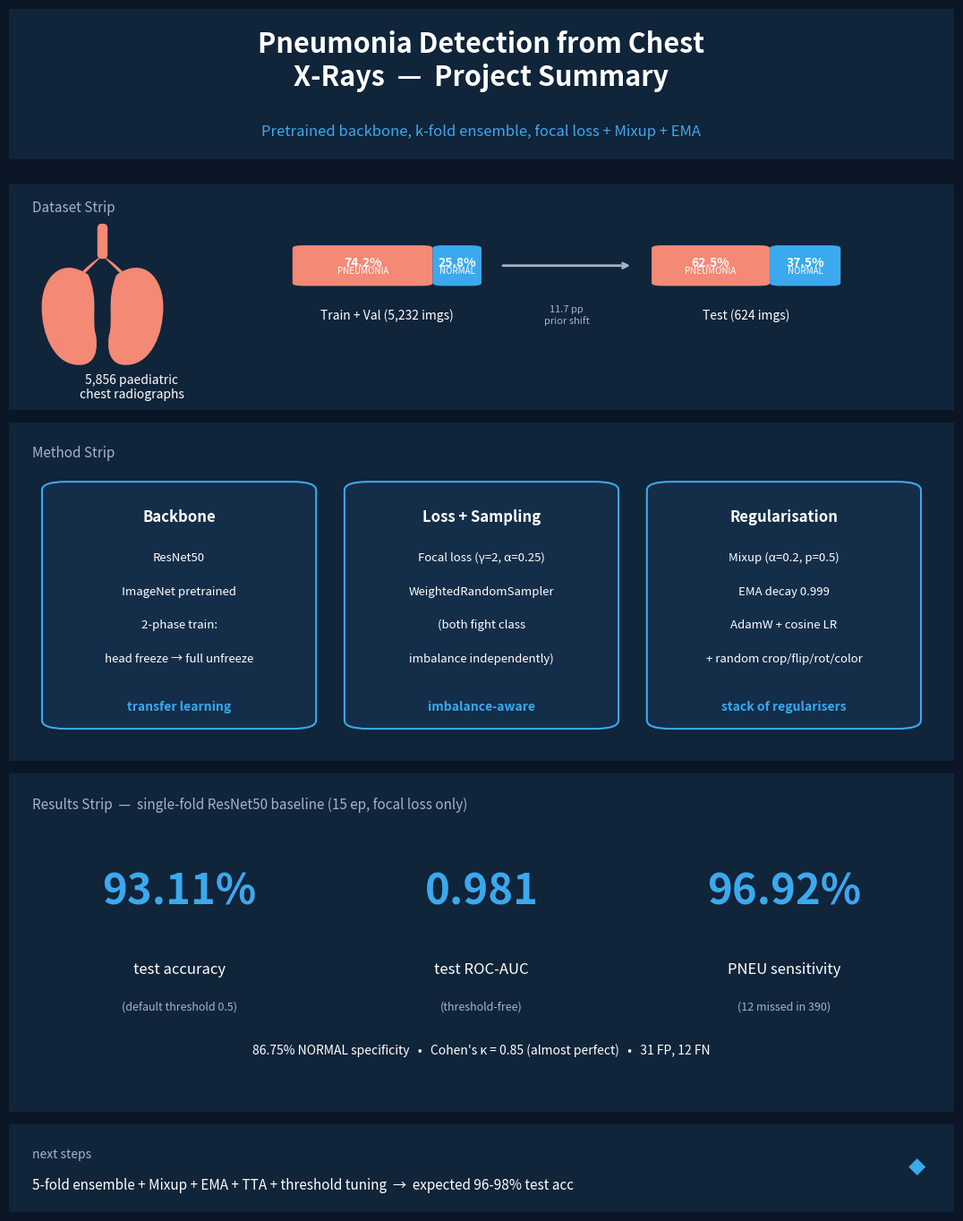

Recreate this plot in Python.
"""Generate a project-summary infographic in the same dark-panel style."""
from pathlib import Path as PPath

import matplotlib.patches as patches
import matplotlib.pyplot as plt
from matplotlib.patches import FancyBboxPatch, PathPatch
from matplotlib.path import Path

OUT = PPath(r"c:\temp\pneumonia\project_summary.png")

# Palette
BG_OUTER = "#0a1626"
BG_PANEL = "#10243a"
BG_BOX = "#142e4a"
BORDER = "#1f3d62"
ACCENT = "#3ba9ee"
ACCENT_DIM = "#5b8bb8"
PNE = "#f48975"  # pneumonia color
NORM = "#3ba9ee"  # normal color
TEXT = "#ffffff"
TEXT_DIM = "#a4b4c8"
RED_X = "#e85a5a"

fig = plt.figure(figsize=(11, 14), facecolor=BG_OUTER)


def panel(left, bottom, width, height, label=None):
    """Draw a rounded dark panel; return its axes for content placement."""
    ax = fig.add_axes((left, bottom, width, height))
    ax.set_xlim(0, 1); ax.set_ylim(0, 1)
    ax.set_facecolor(BG_PANEL)
    ax.set_xticks([]); ax.set_yticks([])
    for spine in ax.spines.values():
        spine.set_visible(False)
    box = FancyBboxPatch((0.005, 0.005), 0.99, 0.99,
                         boxstyle="round,pad=0.01,rounding_size=0.02",
                         linewidth=0, facecolor=BG_PANEL, transform=ax.transAxes)
    ax.add_patch(box)
    if label:
        ax.text(0.025, 0.93, label, color=TEXT_DIM, fontsize=11, ha="left", va="top",
                transform=ax.transAxes)
    return ax


def inner_box(ax, x, y, w, h, color=BG_BOX, edge=ACCENT):
    """Cyan-bordered inner box for the method strip."""
    box = FancyBboxPatch((x, y), w, h,
                         boxstyle="round,pad=0.005,rounding_size=0.025",
                         linewidth=1.5, edgecolor=edge, facecolor=color,
                         transform=ax.transAxes)
    ax.add_patch(box)


def draw_lungs_in_axes(ax, color=PNE):
    """Draw a stylised pair of lungs filling the given axes (kept square).

    Coordinate system: x ∈ [-1, 1], y ∈ [-1.2, 1.2]. Built from cubic Bezier
    paths — one per lobe — plus a trachea and Y-shaped bronchi. Tuned by eye.
    """
    ax.set_xlim(-1, 1)
    ax.set_ylim(-1.2, 1.2)
    ax.set_aspect("equal")
    ax.axis("off")

    # Trachea (rounded vertical pill)
    ax.add_patch(FancyBboxPatch(
        (-0.08, 0.55), 0.16, 0.55,
        boxstyle="round,pad=0,rounding_size=0.07",
        linewidth=0, facecolor=color))

    # Bronchi: short fat wedges from trachea base to inner-top of each lobe
    for sign in (-1, 1):
        verts = [
            (0.0, 0.60),
            (sign * 0.20, 0.40),
            (sign * 0.40, 0.20),
            (sign * 0.50, 0.10),
            (sign * 0.40, 0.30),
            (sign * 0.18, 0.50),
            (0.0, 0.60),
        ]
        codes = [Path.MOVETO, Path.CURVE4, Path.CURVE4, Path.CURVE4,
                 Path.CURVE4, Path.CURVE4, Path.CURVE4]
        ax.add_patch(PathPatch(Path(verts, codes), facecolor=color, linewidth=0))

    # Lung lobes (mirrored)
    for sign in (-1, 1):
        verts = [
            # Start: top inner (just outside the bronchus stem)
            (sign * 0.22, 0.30),
            # Outer top — balloon out and up
            (sign * 0.65, 0.60),
            (sign * 0.95, 0.25),
            (sign * 0.95, -0.20),
            # Outer side down to bottom
            (sign * 0.95, -0.65),
            (sign * 0.75, -1.05),
            (sign * 0.45, -1.10),
            # Bottom curve back to inner
            (sign * 0.20, -1.15),
            (sign * 0.05, -1.00),
            (sign * 0.10, -0.65),
            # Inner edge back up with a gentle cardiac-notch nudge
            (sign * 0.18, -0.40),
            (sign * 0.05, -0.10),
            (sign * 0.22, 0.30),
        ]
        codes = [Path.MOVETO,
                 Path.CURVE4, Path.CURVE4, Path.CURVE4,
                 Path.CURVE4, Path.CURVE4, Path.CURVE4,
                 Path.CURVE4, Path.CURVE4, Path.CURVE4,
                 Path.CURVE4, Path.CURVE4, Path.CURVE4]
        ax.add_patch(PathPatch(Path(verts, codes), facecolor=color, linewidth=0))


# ============================================================
# HEADER
# ============================================================
ax_h = panel(0.02, 0.86, 0.96, 0.12)
ax_h.text(0.5, 0.65,
          "Pneumonia Detection from Chest\nX-Rays  —  Project Summary",
          color=TEXT, fontsize=22, fontweight="bold", ha="center", va="center",
          transform=ax_h.transAxes)
ax_h.text(0.5, 0.18,
          "Pretrained backbone, k-fold ensemble, focal loss + Mixup + EMA",
          color=ACCENT, fontsize=12, style="italic", ha="center", va="center",
          transform=ax_h.transAxes)


# ============================================================
# DATASET STRIP
# ============================================================
ax_d = panel(0.02, 0.66, 0.96, 0.18, label="Dataset Strip")

# Hand-drawn lungs in a square inset axes (so they don't get stretched
# by the parent panel's wide aspect ratio).
ax_lungs = fig.add_axes((0.05, 0.685, 0.13, 0.135))
ax_lungs.set_facecolor(BG_PANEL)
draw_lungs_in_axes(ax_lungs, color=PNE)
ax_d.text(0.13, 0.10, "5,856 paediatric\nchest radiographs",
          color=TEXT, fontsize=10, ha="center", va="center",
          transform=ax_d.transAxes)

# Two horizontal stacked bars showing class balance
def stacked_bar(ax, x_center, y, width, height, pne_pct, norm_pct, label_below):
    pne_w = width * pne_pct / 100
    norm_w = width * norm_pct / 100
    x_left = x_center - width / 2
    # PNE side
    ax.add_patch(patches.FancyBboxPatch((x_left, y), pne_w, height,
                  boxstyle="round,pad=0,rounding_size=0.012",
                  linewidth=0, facecolor=PNE, transform=ax.transAxes))
    # NORMAL side
    ax.add_patch(patches.FancyBboxPatch((x_left + pne_w, y), norm_w, height,
                  boxstyle="round,pad=0,rounding_size=0.012",
                  linewidth=0, facecolor=NORM, transform=ax.transAxes))
    # Labels inside
    ax.text(x_left + pne_w / 2, y + height / 2 + 0.012,
            f"{pne_pct:.1f}%", color=TEXT, fontsize=10, fontweight="bold",
            ha="center", va="center", transform=ax.transAxes)
    ax.text(x_left + pne_w / 2, y + height / 2 - 0.025,
            "PNEUMONIA", color=TEXT, fontsize=7, ha="center", va="center",
            transform=ax.transAxes)
    ax.text(x_left + pne_w + norm_w / 2, y + height / 2 + 0.012,
            f"{norm_pct:.1f}%", color=TEXT, fontsize=10, fontweight="bold",
            ha="center", va="center", transform=ax.transAxes)
    ax.text(x_left + pne_w + norm_w / 2, y + height / 2 - 0.025,
            "NORMAL", color=TEXT, fontsize=7, ha="center", va="center",
            transform=ax.transAxes)
    ax.text(x_center, y - 0.13, label_below,
            color=TEXT, fontsize=10, ha="center", va="center",
            transform=ax.transAxes)


stacked_bar(ax_d, x_center=0.40, y=0.55, width=0.20, height=0.18,
            pne_pct=74.2, norm_pct=25.8, label_below="Train + Val (5,232 imgs)")
stacked_bar(ax_d, x_center=0.78, y=0.55, width=0.20, height=0.18,
            pne_pct=62.5, norm_pct=37.5, label_below="Test (624 imgs)")

# Arrow + prior shift annotation
ax_d.annotate("", xy=(0.66, 0.64), xytext=(0.52, 0.64),
              arrowprops=dict(arrowstyle="->", color=TEXT_DIM, lw=2),
              xycoords=ax_d.transAxes, textcoords=ax_d.transAxes)
ax_d.text(0.59, 0.42, "11.7 pp\nprior shift", color=TEXT_DIM, fontsize=8,
          ha="center", va="center", style="italic", transform=ax_d.transAxes)


# ============================================================
# METHOD STRIP
# ============================================================
ax_m = panel(0.02, 0.38, 0.96, 0.27, label="Method Strip")

method_boxes = [
    {
        "title": "Backbone",
        "lines": ["ResNet50", "ImageNet pretrained",
                  "2-phase train:", "head freeze → full unfreeze"],
        "highlight": "transfer learning",
    },
    {
        "title": "Loss + Sampling",
        "lines": ["Focal loss (γ=2, α=0.25)", "WeightedRandomSampler",
                  "(both fight class", "imbalance independently)"],
        "highlight": "imbalance-aware",
    },
    {
        "title": "Regularisation",
        "lines": ["Mixup (α=0.2, p=0.5)", "EMA decay 0.999",
                  "AdamW + cosine LR", "+ random crop/flip/rot/color"],
        "highlight": "stack of regularisers",
    },
]

box_left = [0.04, 0.36, 0.68]
for i, m in enumerate(method_boxes):
    bx, by, bw, bh = box_left[i], 0.10, 0.28, 0.72
    inner_box(ax_m, bx, by, bw, bh)
    ax_m.text(bx + bw / 2, by + bh - 0.10, m["title"],
              color=TEXT, fontsize=12, fontweight="bold",
              ha="center", va="center", transform=ax_m.transAxes)
    for li, line in enumerate(m["lines"]):
        ax_m.text(bx + bw / 2, by + bh - 0.22 - li * 0.10, line,
                  color=TEXT, fontsize=9.5, ha="center", va="center",
                  transform=ax_m.transAxes)
    ax_m.text(bx + bw / 2, by + 0.06, m["highlight"],
              color=ACCENT, fontsize=10, fontweight="bold",
              ha="center", va="center", transform=ax_m.transAxes)


# ============================================================
# RESULTS STRIP
# ============================================================
ax_r = panel(0.02, 0.10, 0.96, 0.27,
             label="Results Strip  —  single-fold ResNet50 baseline (15 ep, focal loss only)")

# Three big numbers
big_metrics = [
    ("93.11%", "test accuracy", "(default threshold 0.5)"),
    ("0.981", "test ROC-AUC", "(threshold-free)"),
    ("96.92%", "PNEU sensitivity", "(12 missed in 390)"),
]
for i, (val, lbl, sub) in enumerate(big_metrics):
    cx = 0.18 + i * 0.32
    ax_r.text(cx, 0.65, val, color=ACCENT, fontsize=34, fontweight="bold",
              ha="center", va="center", transform=ax_r.transAxes)
    ax_r.text(cx, 0.42, lbl, color=TEXT, fontsize=12,
              ha="center", va="center", transform=ax_r.transAxes)
    ax_r.text(cx, 0.31, sub, color=TEXT_DIM, fontsize=9,
              ha="center", va="center", transform=ax_r.transAxes)

# Secondary line
ax_r.text(0.5, 0.18,
          "86.75% NORMAL specificity   •   Cohen's κ = 0.85 (almost perfect)   •   31 FP, 12 FN",
          color=TEXT, fontsize=10, ha="center", va="center", transform=ax_r.transAxes)


# ============================================================
# FOOTER
# ============================================================
ax_f = panel(0.02, 0.02, 0.96, 0.07)
ax_f.text(0.025, 0.65, "next steps",
          color=TEXT_DIM, fontsize=10, style="italic", ha="left", va="center",
          transform=ax_f.transAxes)
ax_f.text(0.025, 0.30,
          "5-fold ensemble + Mixup + EMA + TTA + threshold tuning  →  expected 96-98% test acc",
          color=TEXT, fontsize=11, ha="left", va="center", transform=ax_f.transAxes)
ax_f.text(0.97, 0.50, "◆", color=ACCENT, fontsize=14, ha="right", va="center",
          transform=ax_f.transAxes)


plt.savefig(OUT, dpi=120, facecolor=BG_OUTER, bbox_inches=None, pad_inches=0)
print(f"Saved: {OUT}")
